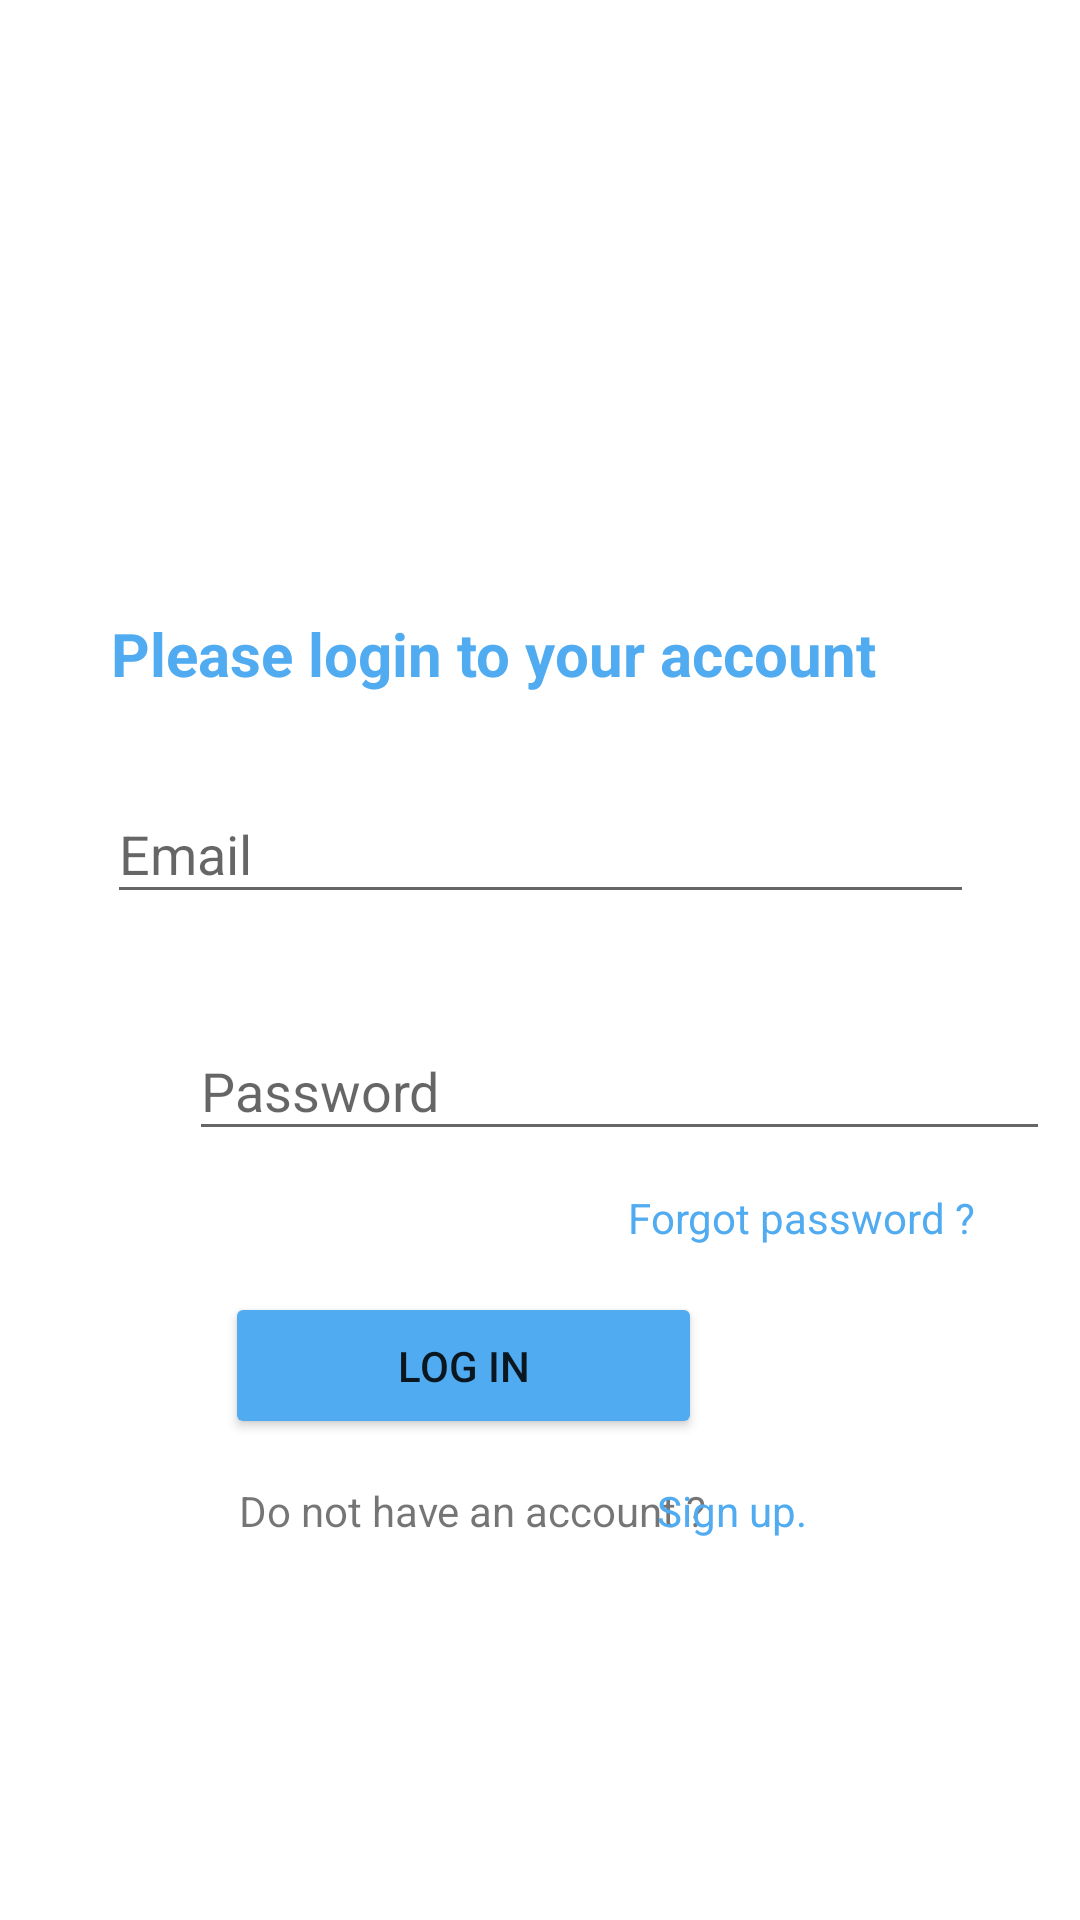

This screen was rendered from an Android layout file. Write that file and the resources it references.
<!-- AndroidManifest.xml: application theme Theme.Twitter -->
<!-- res/layout/activity_log_in.xml -->
<?xml version="1.0" encoding="utf-8"?>
<androidx.constraintlayout.widget.ConstraintLayout xmlns:android="http://schemas.android.com/apk/res/android"
    xmlns:app="http://schemas.android.com/apk/res-auto"
    xmlns:tools="http://schemas.android.com/tools"
    android:layout_width="match_parent"
    android:layout_height="match_parent"
    tools:context=".LogIn">

    <Button
        android:id="@+id/logInBu_2"
        android:layout_width="159dp"
        android:layout_height="49dp"
        android:layout_marginStart="126dp"
        android:layout_marginTop="14dp"
        android:layout_marginEnd="126dp"
        android:layout_marginBottom="159dp"
        android:backgroundTint="#50ABF1"
        android:text="Log In"
        app:layout_constraintBottom_toBottomOf="parent"
        app:layout_constraintEnd_toEndOf="parent"
        app:layout_constraintHorizontal_bias="1.0"
        app:layout_constraintStart_toStartOf="parent"
        app:layout_constraintTop_toBottomOf="@+id/textView"
        tools:ignore="TextContrastCheck" />

    <TextView
        android:id="@+id/twitter"
        android:layout_width="wrap_content"
        android:layout_height="wrap_content"
        android:layout_marginStart="37dp"
        android:layout_marginTop="8dp"
        android:layout_marginEnd="231dp"
        android:layout_marginBottom="400dp"
        android:text="Please login to your account"
        android:textColor="#50ABF1"
        android:textSize="20sp"
        android:textStyle="bold"
        app:layout_constraintBottom_toBottomOf="parent"
        app:layout_constraintEnd_toEndOf="parent"
        app:layout_constraintHorizontal_bias="0.0"
        app:layout_constraintStart_toStartOf="parent"
        app:layout_constraintTop_toBottomOf="@+id/LogIn" />

    <ImageView
        android:id="@+id/TopNav"
        android:layout_width="54dp"
        android:layout_height="63dp"
        android:layout_marginTop="128dp"
        app:layout_constraintEnd_toEndOf="parent"

        app:layout_constraintHorizontal_bias="0.103"
        app:layout_constraintStart_toStartOf="parent"
        app:layout_constraintTop_toTopOf="parent"
        app:srcCompat="@drawable/ic_twitter_seeklogo_com" />

    <TextView
        android:id="@+id/LogIn"
        android:layout_width="0dp"
        android:layout_height="63dp"
        android:layout_marginStart="37dp"
        android:layout_marginTop="42dp"
        android:layout_marginEnd="118dp"
        android:layout_marginBottom="435dp"
        android:text="Log In"
        android:textColor="#50ABF1"
        android:textSize="45sp"
        android:textStyle="bold"
        app:layout_constraintBottom_toBottomOf="parent"
        app:layout_constraintEnd_toEndOf="parent"
        app:layout_constraintHorizontal_bias="0.0"
        app:layout_constraintStart_toStartOf="parent"
        app:layout_constraintTop_toBottomOf="@+id/TopNav" />

    <EditText
        android:id="@+id/EnterEmail"
        android:layout_width="289dp"
        android:layout_height="43dp"
        android:layout_marginStart="61dp"
        android:layout_marginTop="35dp"
        android:layout_marginEnd="61dp"
        android:layout_marginBottom="18dp"
        android:ems="10"
        android:hint="Email"
        android:inputType="textEmailAddress"
        app:layout_constraintBottom_toTopOf="@+id/EnterPassword"
        app:layout_constraintEnd_toEndOf="parent"
        app:layout_constraintStart_toStartOf="parent"
        app:layout_constraintTop_toBottomOf="@+id/twitter"
        tools:ignore="TouchTargetSizeCheck" />

    <EditText
        android:id="@+id/EnterPassword"
        android:layout_width="287dp"
        android:layout_height="43dp"
        android:layout_marginStart="63dp"
        android:layout_marginTop="18dp"
        android:layout_marginEnd="61dp"
        android:layout_marginBottom="261dp"
        android:ems="10"
        android:hint="Password"
        android:inputType="textPassword"
        app:layout_constraintBottom_toBottomOf="parent"
        app:layout_constraintEnd_toEndOf="parent"
        app:layout_constraintHorizontal_bias="0.0"
        app:layout_constraintStart_toStartOf="parent"
        app:layout_constraintTop_toBottomOf="@+id/EnterEmail"
        tools:ignore="TouchTargetSizeCheck" />

    <TextView
        android:id="@+id/textView"
        android:layout_width="wrap_content"
        android:layout_height="wrap_content"
        android:layout_marginStart="235dp"
        android:layout_marginTop="10dp"
        android:layout_marginEnd="61dp"
        android:layout_marginBottom="222dp"
        android:clickable="true"
        android:text="Forgot password ?"
        android:textColor="#50ABF1"
        app:layout_constraintBottom_toBottomOf="parent"
        app:layout_constraintEnd_toEndOf="parent"
        app:layout_constraintStart_toStartOf="parent"
        app:layout_constraintTop_toBottomOf="@+id/EnterPassword"
        tools:ignore="TouchTargetSizeCheck" />

    <TextView
        android:id="@+id/textView3"
        android:layout_width="wrap_content"
        android:layout_height="wrap_content"
        android:layout_marginStart="105dp"
        android:layout_marginTop="13dp"
        android:layout_marginEnd="9dp"
        android:layout_marginBottom="126dp"
        android:text="Do not have an account ?"
        app:layout_constraintBottom_toBottomOf="parent"
        app:layout_constraintEnd_toStartOf="@+id/textView4"
        app:layout_constraintStart_toStartOf="parent"
        app:layout_constraintTop_toBottomOf="@+id/logInBu_2" />

    <TextView
        android:id="@+id/textView4"
        android:layout_width="wrap_content"
        android:layout_height="wrap_content"
        android:layout_marginTop="13dp"
        android:layout_marginEnd="91dp"
        android:layout_marginBottom="126dp"
        android:clickable="true"
        android:text="Sign up."
        android:textColor="#50ABF1"
        app:layout_constraintBottom_toBottomOf="parent"
        app:layout_constraintEnd_toEndOf="parent"
        app:layout_constraintTop_toBottomOf="@+id/logInBu_2"
        tools:ignore="TouchTargetSizeCheck" />

</androidx.constraintlayout.widget.ConstraintLayout>
<!-- resources referenced by this layout -->
<resources>
  <style name="Theme.Twitter" parent="Theme.MaterialComponents.DayNight.NoActionBar">
          
          <item name="colorPrimary">@color/purple_500</item>
          <item name="colorPrimaryVariant">@color/purple_700</item>
          <item name="colorOnPrimary">@color/white</item>
          
          <item name="colorSecondary">@color/teal_200</item>
          <item name="colorSecondaryVariant">@color/teal_700</item>
          <item name="colorOnSecondary">@color/black</item>
          
          <item name="android:statusBarColor" tools:targetApi="l">?attr/colorPrimaryVariant</item>
          
      </style>
  <color name="purple_500">#FF6200EE</color>
  <color name="purple_700">#FF3700B3</color>
  <color name="white">#FFFFFFFF</color>
  <color name="teal_200">#FF03DAC5</color>
  <color name="teal_700">#FF018786</color>
  <color name="black">#FF000000</color>
</resources>
